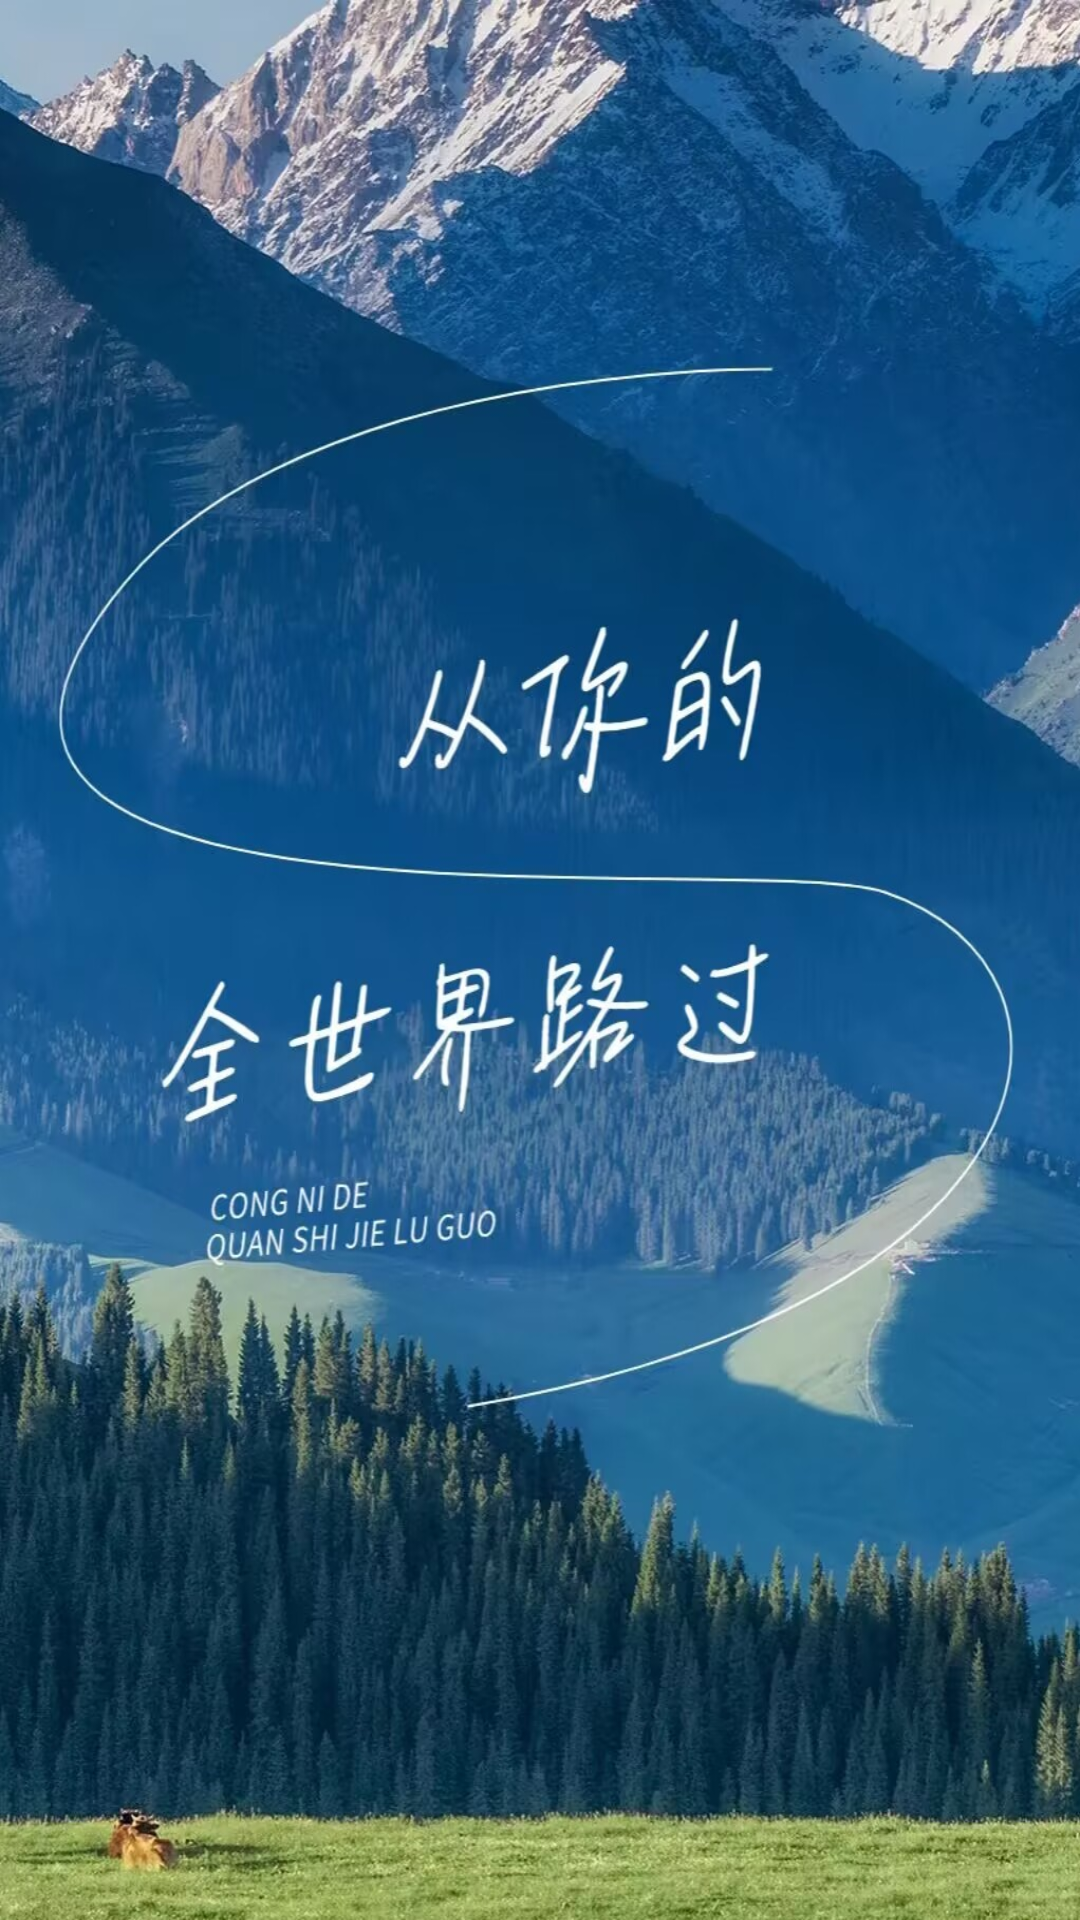

Here is an Android app screen rendered from its layout file. Give the layout XML and the strings, colors and styles it references.
<!-- AndroidManifest.xml: application theme Theme.Lj -->
<!-- res/layout/activity_splash.xml -->
<?xml version="1.0" encoding="utf-8"?>
<RelativeLayout xmlns:android="http://schemas.android.com/apk/res/android"
    android:layout_width="match_parent"
    android:layout_height="match_parent">

    
    <View
        android:id="@+id/bg_gradient"
        android:layout_width="match_parent"
        android:layout_height="match_parent"
        android:background="@drawable/ic_launch_back_go" />

    
    <FrameLayout
        android:layout_width="match_parent"
        android:layout_height="match_parent">

        
        <ImageView
            android:id="@+id/iv_logo"
            android:layout_width="150dp"
            android:layout_height="150dp"
            android:layout_centerHorizontal="true"
            android:layout_marginTop="700dp"
            android:contentDescription="@string/app_name"
            android:src="@drawable/ic_launcher_foreground" />
    </FrameLayout>

</RelativeLayout>
<!-- resources referenced by this layout -->
<resources>
  <!-- drawable ic_launch_back_go: jpg bitmap (drawable, 292516 bytes) -->
  <string name="app_name">lj</string>
  <style name="Theme.Lj" parent="Base.Theme.Lj" />
  <style name="Base.Theme.Lj" parent="Theme.Material3.Light.NoActionBar">
          
          <item name="colorPrimary">@color/black</item>
      </style>
  <color name="black">#FF000000</color>
</resources>
